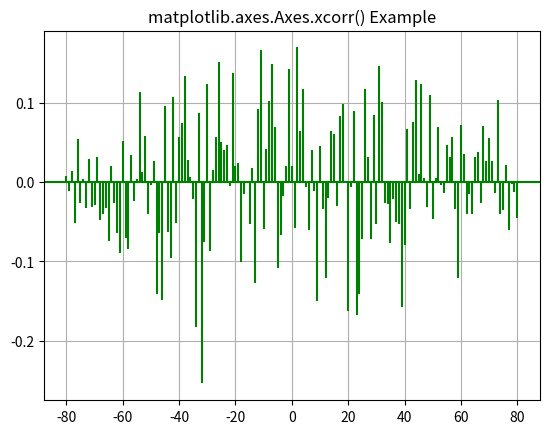

Recreate this plot in Python.
# Implementation of matplotlib function
import matplotlib.pyplot as plt
import numpy as np


# Fixing random state for
# reproducibility
np.random.seed(10**7)
geeksx = np.random.randn(100)
geeksy = np.random.randn(100)

fig, ax = plt.subplots()
ax.xcorr(geeksx, geeksy, usevlines = True,
		normed = True, maxlags = 80,
		color ="green")

ax.grid(True)

ax.set_title('matplotlib.axes.Axes.xcorr() Example')

plt.show()
